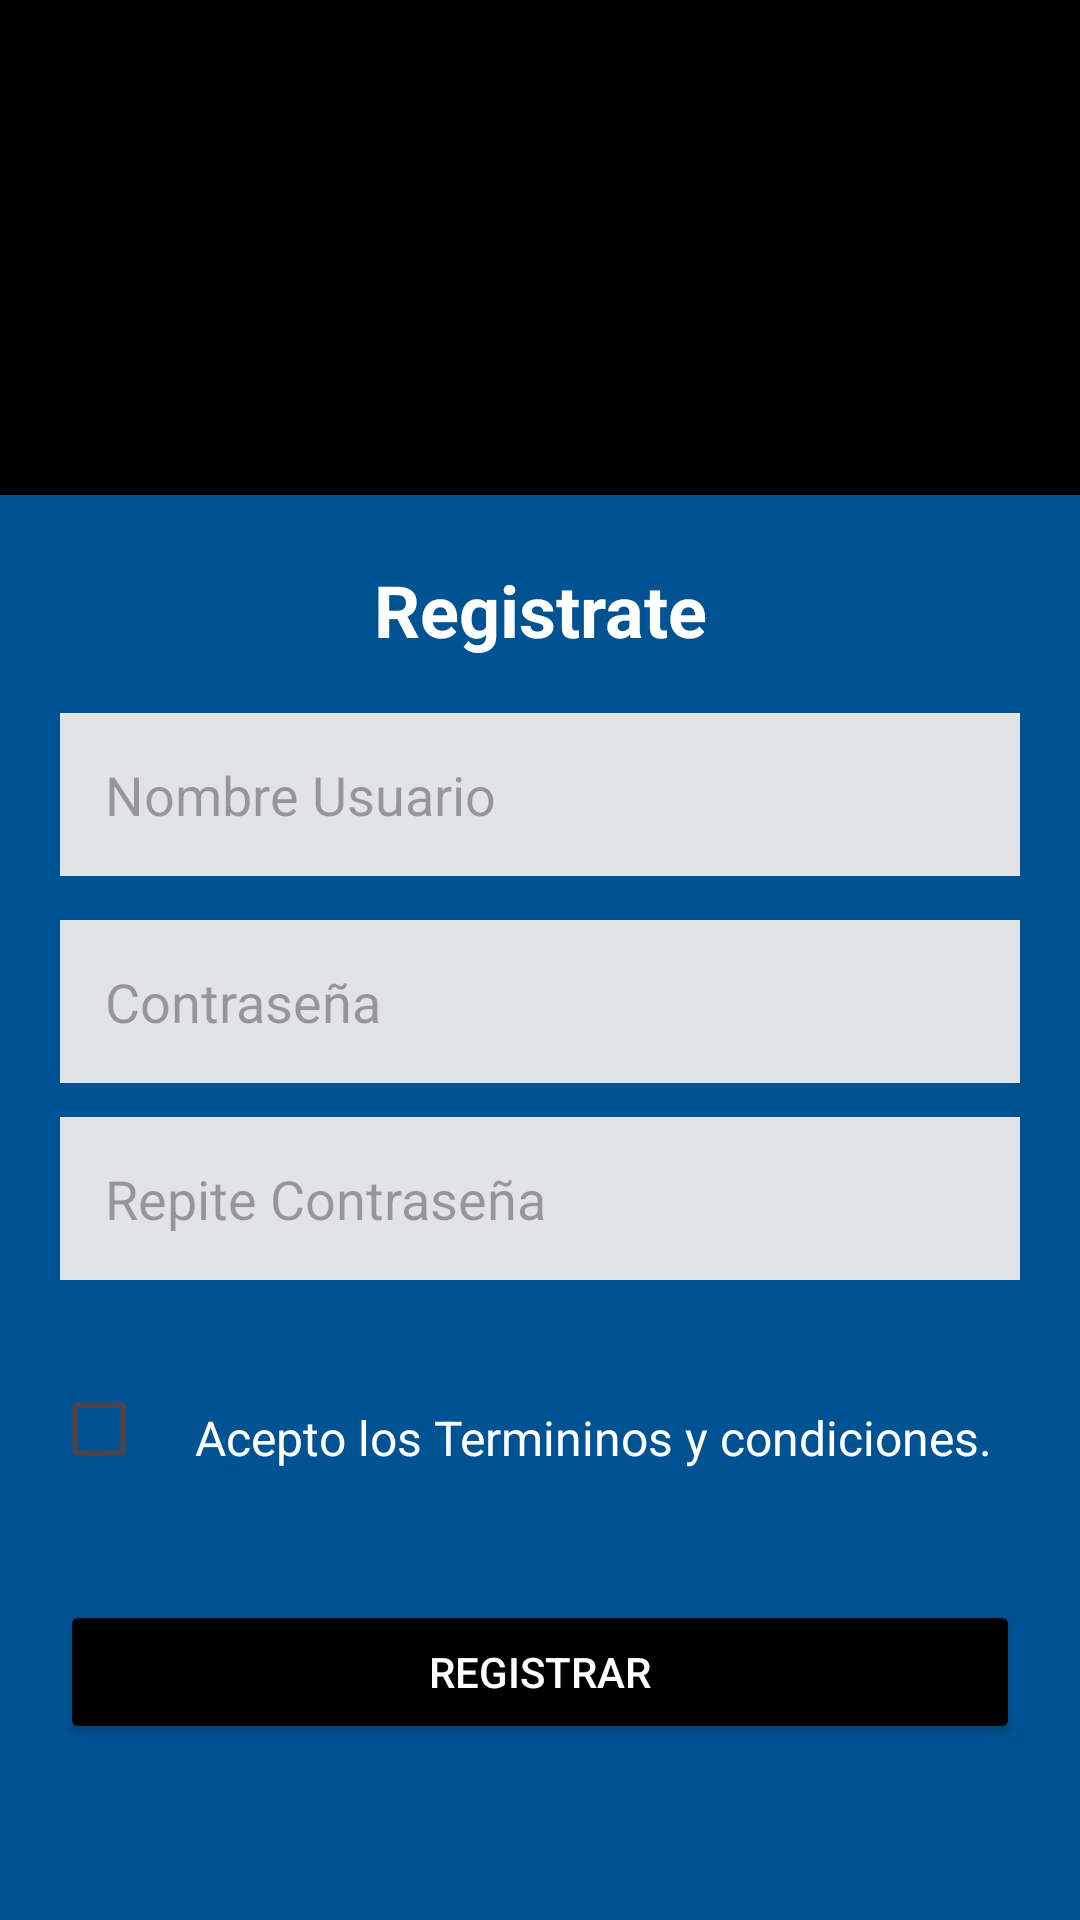

This screen was rendered from an Android layout file. Write that file and the resources it references.
<!-- AndroidManifest.xml: application theme Theme.TEMPLE_BODY -->
<!-- res/layout/activity_registro.xml -->
<?xml version="1.0" encoding="utf-8"?>
<androidx.constraintlayout.widget.ConstraintLayout xmlns:android="http://schemas.android.com/apk/res/android"
    xmlns:app="http://schemas.android.com/apk/res-auto"
    xmlns:tools="http://schemas.android.com/tools"
    android:layout_width="match_parent"
    android:layout_height="match_parent"
    android:background="#005393"
    tools:context=".registro">


    

    <TextView
        android:id="@+id/tvIVlogo"
        android:layout_width="0dp"
        android:layout_height="165dp"
        android:background="#000000"
        android:text=""
        app:layout_constraintBottom_toBottomOf="parent"
        app:layout_constraintEnd_toEndOf="parent"
        app:layout_constraintStart_toStartOf="parent"
        app:layout_constraintTop_toTopOf="parent"
        app:layout_constraintVertical_bias="0.0" />

    <ImageView
        android:id="@+id/iv_logo"
        android:layout_width="305dp"
        android:layout_height="145dp"
        android:adjustViewBounds="true"
        android:scaleType="fitCenter"
        android:src="@drawable/logo_nombre"
        app:layout_constraintBottom_toBottomOf="@+id/tvIVlogo"
        app:layout_constraintEnd_toEndOf="@+id/tvIVlogo"
        app:layout_constraintStart_toStartOf="@+id/tvIVlogo"
        app:layout_constraintTop_toTopOf="@+id/tvIVlogo"
        app:srcCompat="@drawable/TempleBody" />

    <TextView
        android:id="@+id/tv_Registro"
        android:layout_width="match_parent"
        android:layout_height="wrap_content"
        android:gravity="center"
        android:text="Registrate"
        android:textColor="#FFFFFF"
        android:textSize="24sp"
        android:textStyle="bold"
        app:layout_constraintBottom_toBottomOf="parent"
        app:layout_constraintEnd_toEndOf="parent"
        app:layout_constraintHorizontal_bias="1.0"
        app:layout_constraintStart_toStartOf="parent"
        app:layout_constraintTop_toBottomOf="@+id/tvIVlogo"
        app:layout_constraintVertical_bias="0.05" />

    <EditText
        android:id="@+id/reg_et_usuario"
        android:layout_width="match_parent"
        android:layout_height="wrap_content"
        android:layout_marginHorizontal="20dp"
        android:background="@color/material_dynamic_neutral90"
        android:drawablePadding="10dp"
        android:hint="Nombre Usuario"
        android:inputType="text"
        android:padding="15dp"
        app:layout_constraintBottom_toBottomOf="parent"
        app:layout_constraintEnd_toEndOf="parent"
        app:layout_constraintHorizontal_bias="0.5"
        app:layout_constraintStart_toStartOf="parent"
        app:layout_constraintTop_toBottomOf="@+id/tv_Registro"
        app:layout_constraintVertical_bias="0.05" />

    <EditText
        android:id="@+id/reg_et_password"
        android:layout_width="match_parent"
        android:layout_height="wrap_content"
        android:layout_marginHorizontal="20dp"
        android:background="@color/material_dynamic_neutral90"
        android:drawablePadding="10dp"
        android:hint="Contraseña"
        android:inputType="textPassword"
        android:padding="15dp"
        app:layout_constraintBottom_toBottomOf="parent"
        app:layout_constraintEnd_toEndOf="parent"
        app:layout_constraintHorizontal_bias="0.6"
        app:layout_constraintStart_toStartOf="parent"
        app:layout_constraintTop_toBottomOf="@+id/reg_et_usuario"
        app:layout_constraintVertical_bias="0.05" />

    <EditText
        android:id="@+id/reg_et_passwordRep"
        android:layout_width="match_parent"
        android:layout_height="wrap_content"
        android:layout_marginHorizontal="20dp"
        android:background="@color/material_dynamic_neutral90"
        android:drawablePadding="10dp"
        android:hint="Repite Contraseña"
        android:inputType="textPassword"
        android:padding="15dp"
        app:layout_constraintBottom_toBottomOf="parent"
        app:layout_constraintEnd_toEndOf="parent"
        app:layout_constraintHorizontal_bias="0.6"
        app:layout_constraintStart_toStartOf="parent"
        app:layout_constraintTop_toBottomOf="@+id/reg_et_password"
        app:layout_constraintVertical_bias="0.05" />

    <CheckBox
        android:id="@+id/cb_terminosYcondiciones"
        android:layout_width="wrap_content"
        android:layout_height="wrap_content"
        android:buttonTint="#FFFFFF"
        android:textColor="#FFFFFF"
        app:layout_constraintBottom_toBottomOf="parent"
        app:layout_constraintEnd_toEndOf="parent"
        app:layout_constraintHorizontal_bias="0.055"
        app:layout_constraintStart_toStartOf="parent"
        app:layout_constraintTop_toBottomOf="@+id/reg_et_passwordRep"
        app:layout_constraintVertical_bias="0.156" />

    <TextView
        android:id="@+id/tv_terminosYcondiciones"
        android:layout_width="286dp"
        android:layout_height="32dp"
        android:text="Acepto los Termininos y condiciones."
        android:textAlignment="viewStart"
        android:textColor="#FFFFFF"
        android:textSize="16sp"
        app:layout_constraintBottom_toBottomOf="@+id/cb_terminosYcondiciones"
        app:layout_constraintEnd_toEndOf="parent"
        app:layout_constraintHorizontal_bias="0.0"
        app:layout_constraintStart_toEndOf="@+id/cb_terminosYcondiciones"
        app:layout_constraintTop_toTopOf="@+id/cb_terminosYcondiciones"
        app:layout_constraintVertical_bias="1.0" />

    <Button
        android:id="@+id/btRegistro"
        android:layout_width="match_parent"
        android:layout_height="wrap_content"
        android:layout_margin="20dp"
        android:backgroundTint="#000000"
        android:text="Registrar"
        android:textColor="#FFFFFF"
        app:layout_constraintBottom_toBottomOf="parent"
        app:layout_constraintEnd_toEndOf="parent"
        app:layout_constraintStart_toStartOf="parent"
        app:layout_constraintTop_toBottomOf="@+id/cb_terminosYcondiciones"
        app:layout_constraintVertical_bias="0.25" />

</androidx.constraintlayout.widget.ConstraintLayout>
<!-- resources referenced by this layout -->
<resources>
  <style name="Theme.TEMPLE_BODY" parent="Base.Theme.TEMPLE_BODY" />
  <style name="Base.Theme.TEMPLE_BODY" parent="Theme.Material3.DayNight.NoActionBar">
          
          
      </style>
</resources>
